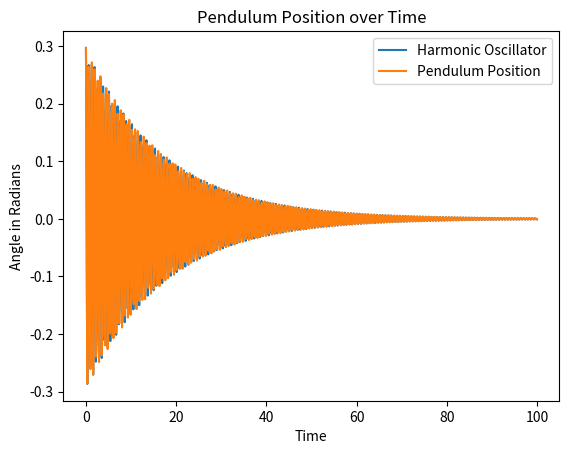

Write Python code to recreate this figure.
from math import sin,cos
import numpy as np
import matplotlib.pyplot as plt
import math as math


l = .1 # length in meters
g = 9.81

def f(r,t):   # function in terms of vector r and time
    theta = r[0]  # defining theta in our vector
    omega = r[1]   # defining omega from the vector 
    ftheta = omega  # defining omega in terms of diff eq
    fomega = -(g/l)*sin(theta)  # defining func in terms of diff eq of omega
    return np.array([ftheta,fomega],float)   # returns array answer

def d(r,t):   # function in terms of vector r and time
    theta = r[0]  # defining theta in our vector
    omega = r[1]   # defining omega from the vector 
    ftheta = omega  # defining omega in terms of diff eq
    fomega = -(g/l)*theta  # defining func in terms of diff eq of omega
    return np.array([ftheta,fomega],float)   # returns array answer

a = 0.0   # defining time interval
b = 100.0
N = 1000   # set number of steps
h = (b-a)/N

tpoints = np.arange(a,b,h)  #setting array for time values
xpoints = []
x = np.array([(17*np.pi)/180,0.0],float) # sets initial vector as given theta in radians and 0

for t in tpoints:   # iterates through time values
    xpoints.append(x[0])   # appends the theta values only
    k1 = h*f(x,t)   #rk4 iteration
    k2 = h*f(x+0.5*k1,t+0.5*h)
    k3 = h*f(x+0.5*k2,t+0.5*h)
    k4 = h*f(x+k3,t+h)
    x += (k1+2*k2+2*k3+k4)/6  # adds to the vector

t2points = np.arange(a,b,h)  #setting array for time values
x2points = []
x = np.array([(17*np.pi)/180,0.0],float) # sets initial vector as given theta in radians and 0

for t in t2points:   # iterates through time values
    x2points.append(x[0])   # appends the theta values only
    k1 = h*d(x,t)   #rk4 iteration
    k2 = h*d(x+0.5*k1,t+0.5*h)
    k3 = h*d(x+0.5*k2,t+0.5*h)
    k4 = h*d(x+k3,t+h)
    x += (k1+2*k2+2*k3+k4)/6  # adds to the vector

plt.plot(t2points,x2points, label ='Harmonic Oscillator')
plt.plot(tpoints,xpoints, label ='Pendulum Position')  # plots and labels
plt.title("Pendulum Position over Time")
plt.xlabel("Time")
plt.ylabel("Angle in Radians")
plt.legend()
plt.show()
